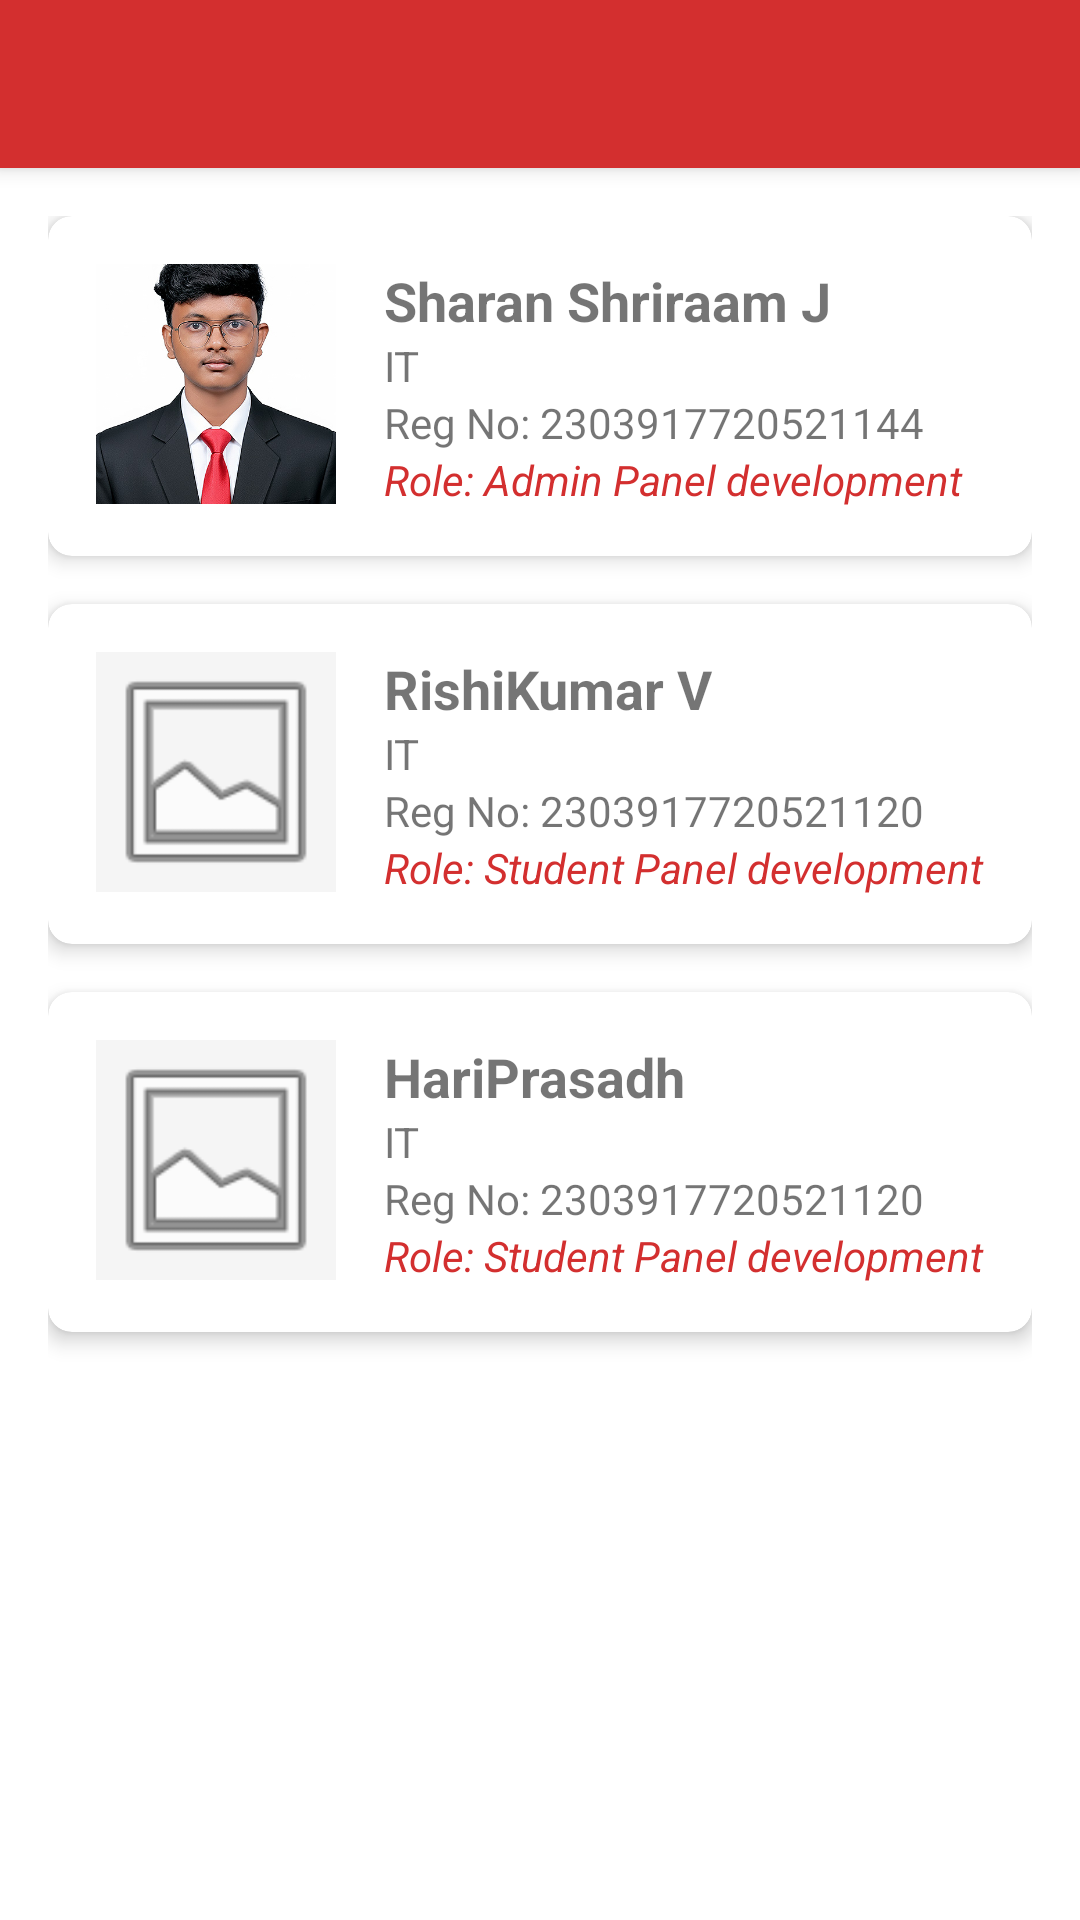

Android layout source for this screen:
<!-- AndroidManifest.xml: application theme Theme.MyApplication -->
<!-- res/layout/activity_team_members.xml -->
<?xml version="1.0" encoding="utf-8"?>
<androidx.coordinatorlayout.widget.CoordinatorLayout xmlns:android="http://schemas.android.com/apk/res/android"
    xmlns:app="http://schemas.android.com/apk/res-auto"
    android:layout_width="match_parent"
    android:layout_height="match_parent">

    <com.google.android.material.appbar.AppBarLayout
        android:layout_width="match_parent"
        android:layout_height="wrap_content">

        <androidx.appcompat.widget.Toolbar
            android:id="@+id/toolbar"
            android:layout_width="match_parent"
            android:layout_height="?attr/actionBarSize"
            android:background="?attr/colorPrimary"
            app:titleTextColor="@android:color/white" />

    </com.google.android.material.appbar.AppBarLayout>

    <androidx.core.widget.NestedScrollView
        android:layout_width="match_parent"
        android:layout_height="match_parent"
        app:layout_behavior="@string/appbar_scrolling_view_behavior">

        <LinearLayout
            android:layout_width="match_parent"
            android:layout_height="wrap_content"
            android:orientation="vertical"
            android:padding="16dp">

            
            <com.google.android.material.card.MaterialCardView
                android:layout_width="match_parent"
                android:layout_height="wrap_content"
                android:layout_marginBottom="16dp"
                app:cardCornerRadius="8dp"
                app:cardElevation="4dp">

                <LinearLayout
                    android:layout_width="match_parent"
                    android:layout_height="wrap_content"
                    android:orientation="horizontal"
                    android:padding="16dp">

                    <ImageView
                        android:layout_width="80dp"
                        android:layout_height="80dp"
                        android:scaleType="centerCrop"
                        android:src="@drawable/photo"
                        android:background="@color/gray_light" />

                    <LinearLayout
                        android:layout_width="match_parent"
                        android:layout_height="wrap_content"
                        android:layout_marginStart="16dp"
                        android:orientation="vertical">

                        <TextView
                            android:layout_width="wrap_content"
                            android:layout_height="wrap_content"
                            android:text="Sharan Shriraam J"
                            android:textSize="18sp"
                            android:textStyle="bold" />

                        <TextView
                            android:layout_width="wrap_content"
                            android:layout_height="wrap_content"
                            android:text="IT"
                            android:textSize="14sp" />

                        <TextView
                            android:layout_width="wrap_content"
                            android:layout_height="wrap_content"
                            android:text="Reg No: 2303917720521144"
                            android:textSize="14sp" />

                        <TextView
                            android:layout_width="wrap_content"
                            android:layout_height="wrap_content"
                            android:text="Role: Admin Panel development"
                            android:textSize="14sp"
                            android:textColor="?attr/colorPrimary"
                            android:textStyle="italic" />
                    </LinearLayout>
                </LinearLayout>
            </com.google.android.material.card.MaterialCardView>

            
            <com.google.android.material.card.MaterialCardView
                android:layout_width="match_parent"
                android:layout_height="wrap_content"
                android:layout_marginBottom="16dp"
                app:cardCornerRadius="8dp"
                app:cardElevation="4dp">

                <LinearLayout
                    android:layout_width="match_parent"
                    android:layout_height="wrap_content"
                    android:orientation="horizontal"
                    android:padding="16dp">

                    <ImageView
                        android:layout_width="80dp"
                        android:layout_height="80dp"
                        android:scaleType="centerCrop"
                        android:src="@android:drawable/ic_menu_gallery"
                        android:background="@color/gray_light" />

                    <LinearLayout
                        android:layout_width="match_parent"
                        android:layout_height="wrap_content"
                        android:layout_marginStart="16dp"
                        android:orientation="vertical">

                        <TextView
                            android:layout_width="wrap_content"
                            android:layout_height="wrap_content"
                            android:text="RishiKumar V"
                            android:textSize="18sp"
                            android:textStyle="bold" />

                        <TextView
                            android:layout_width="wrap_content"
                            android:layout_height="wrap_content"
                            android:text="IT"
                            android:textSize="14sp" />

                        <TextView
                            android:layout_width="wrap_content"
                            android:layout_height="wrap_content"
                            android:text="Reg No: 2303917720521120"
                            android:textSize="14sp" />

                        <TextView
                            android:layout_width="wrap_content"
                            android:layout_height="wrap_content"
                            android:text="Role: Student Panel development"
                            android:textSize="14sp"
                            android:textColor="?attr/colorPrimary"
                            android:textStyle="italic" />
                    </LinearLayout>
                </LinearLayout>
            </com.google.android.material.card.MaterialCardView>

            
            <com.google.android.material.card.MaterialCardView
                android:layout_width="match_parent"
                android:layout_height="wrap_content"
                android:layout_marginBottom="16dp"
                app:cardCornerRadius="8dp"
                app:cardElevation="4dp">

                <LinearLayout
                    android:layout_width="match_parent"
                    android:layout_height="wrap_content"
                    android:orientation="horizontal"
                    android:padding="16dp">

                    <ImageView
                        android:layout_width="80dp"
                        android:layout_height="80dp"
                        android:scaleType="centerCrop"
                        android:src="@android:drawable/ic_menu_gallery"
                        android:background="@color/gray_light" />

                    <LinearLayout
                        android:layout_width="match_parent"
                        android:layout_height="wrap_content"
                        android:layout_marginStart="16dp"
                        android:orientation="vertical">

                        <TextView
                            android:layout_width="wrap_content"
                            android:layout_height="wrap_content"
                            android:text="HariPrasadh"
                            android:textSize="18sp"
                            android:textStyle="bold" />

                        <TextView
                            android:layout_width="wrap_content"
                            android:layout_height="wrap_content"
                            android:text="IT"
                            android:textSize="14sp" />

                        <TextView
                            android:layout_width="wrap_content"
                            android:layout_height="wrap_content"
                            android:text="Reg No: 2303917720521120"
                            android:textSize="14sp" />

                        <TextView
                            android:layout_width="wrap_content"
                            android:layout_height="wrap_content"
                            android:text="Role: Student Panel development"
                            android:textSize="14sp"
                            android:textColor="?attr/colorPrimary"
                            android:textStyle="italic" />
                    </LinearLayout>
                </LinearLayout>
            </com.google.android.material.card.MaterialCardView>

        </LinearLayout>
    </androidx.core.widget.NestedScrollView>

</androidx.coordinatorlayout.widget.CoordinatorLayout>
<!-- resources referenced by this layout -->
<resources>
  <color name="gray_light">#F5F5F5</color>
  <!-- drawable photo: jpg bitmap (drawable, 91707 bytes) -->
  <style name="Theme.MyApplication" parent="Theme.MaterialComponents.Light.NoActionBar">
          <item name="colorPrimary">@color/red_primary</item>
          <item name="colorPrimaryDark">@color/red_dark</item>
          <item name="colorAccent">@color/red_light</item>
          <item name="android:statusBarColor">@color/red_dark</item>
      </style>
  <color name="red_primary">#D32F2F</color>
  <color name="red_dark">#9A0007</color>
  <color name="red_light">#FF6659</color>
</resources>
